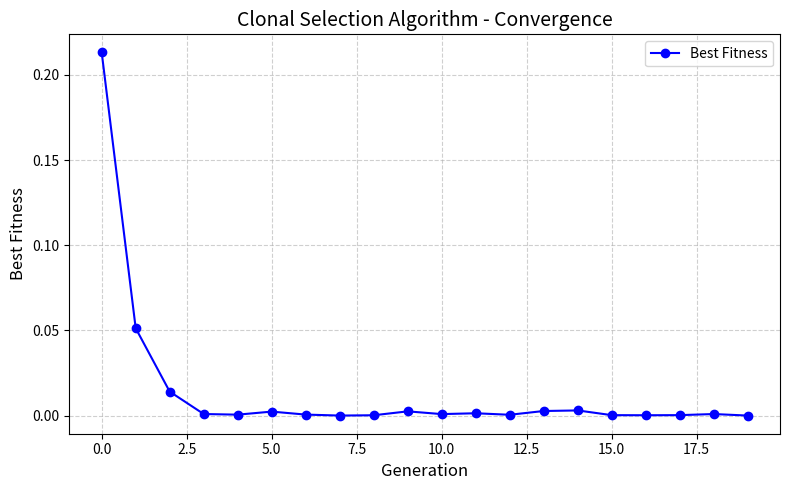

The matplotlib source for this figure:
import numpy as np
import matplotlib.pyplot as plt

# Define bounds
bounds = [-5, 5]

# Objective function (we want to minimize this)
def objective_function(x):
    return x[0]**2 + x[1]**2  # Simple paraboloid

# Generate a random antibody (solution)
def random_antibody(bounds):
    # Uniform distribution means that every number between -5 and 5 has an equal probability of being selected.
    # size = 2 means length of array is 2
    # from range bound[0] to bound[1]
    return np.random.uniform(bounds[0], bounds[1], 2)

# Mutate an antibody (small change)
def mutate(antibody, mutation_rate, bounds):
    #  add some random noice to antibody to mutate it , around 0 , standard deviation = mutation_rate and size = 2 length of array
    mutation = antibody + np.random.normal(0, mutation_rate, size=2)
    # clip does not allow values outside the bounds 
    #  if any value less then bound[0] then given value will be bound[0] same for bound[1]
    return np.clip(mutation, bounds[0], bounds[1])

# Main Clonal Selection Algorithm with theoretical outputs and convergence data
def clonal_selection(objective_function, bounds, n_population=20, n_generations=20, n_clones=5, mutation_rate=0.1):
    population = [random_antibody(bounds) for _ in range(n_population)]
    history = []
    best_scores = []



    print("=== Clonal Selection Algorithm Theoretical Output ===\n")

    for gen in range(n_generations):
        fitness = np.array([objective_function(p) for p in population])
        sorted_indices = np.argsort(fitness)
        population = [population[i] for i in sorted_indices]
        best = population[0]
        best_fitness = fitness[sorted_indices[0]]
        avg_fitness = np.mean(fitness)

        # Print theoretical output
        print(f"Generation {gen+1:02d}:")
        print(f" Best Antibody: {best}")
        print(f" Best Fitness : {best_fitness:.4f}")
        print(f" Avg Fitness  : {avg_fitness:.4f}\n")

        history.append(population)
        best_scores.append(best_fitness)

        # Clone and mutate
        new_population = []
        for i in range(n_population):
            for _ in range(n_clones):
                clone = mutate(population[i], mutation_rate, bounds)
                new_population.append(clone)

        new_fitness = np.array([objective_function(p) for p in new_population])
        best_indices = np.argsort(new_fitness)[:n_population]
        population = [new_population[i] for i in best_indices]

    return history, best_scores


# Run the algorithm and plot results
history, best_scores = clonal_selection(objective_function, bounds, n_population=15, n_generations=20, n_clones=5, mutation_rate=0.2)

# Plot convergence graph
def plot_convergence(best_scores):
    plt.figure(figsize=(8, 5))
    plt.plot(best_scores, marker='o', linestyle='-', color='blue', label='Best Fitness')
    plt.title("Clonal Selection Algorithm - Convergence", fontsize=14)
    plt.xlabel("Generation", fontsize=12)
    plt.ylabel("Best Fitness", fontsize=12)
    plt.grid(True, linestyle='--', alpha=0.6)
    plt.legend()
    plt.tight_layout()
    plt.show()

plot_convergence(best_scores)
